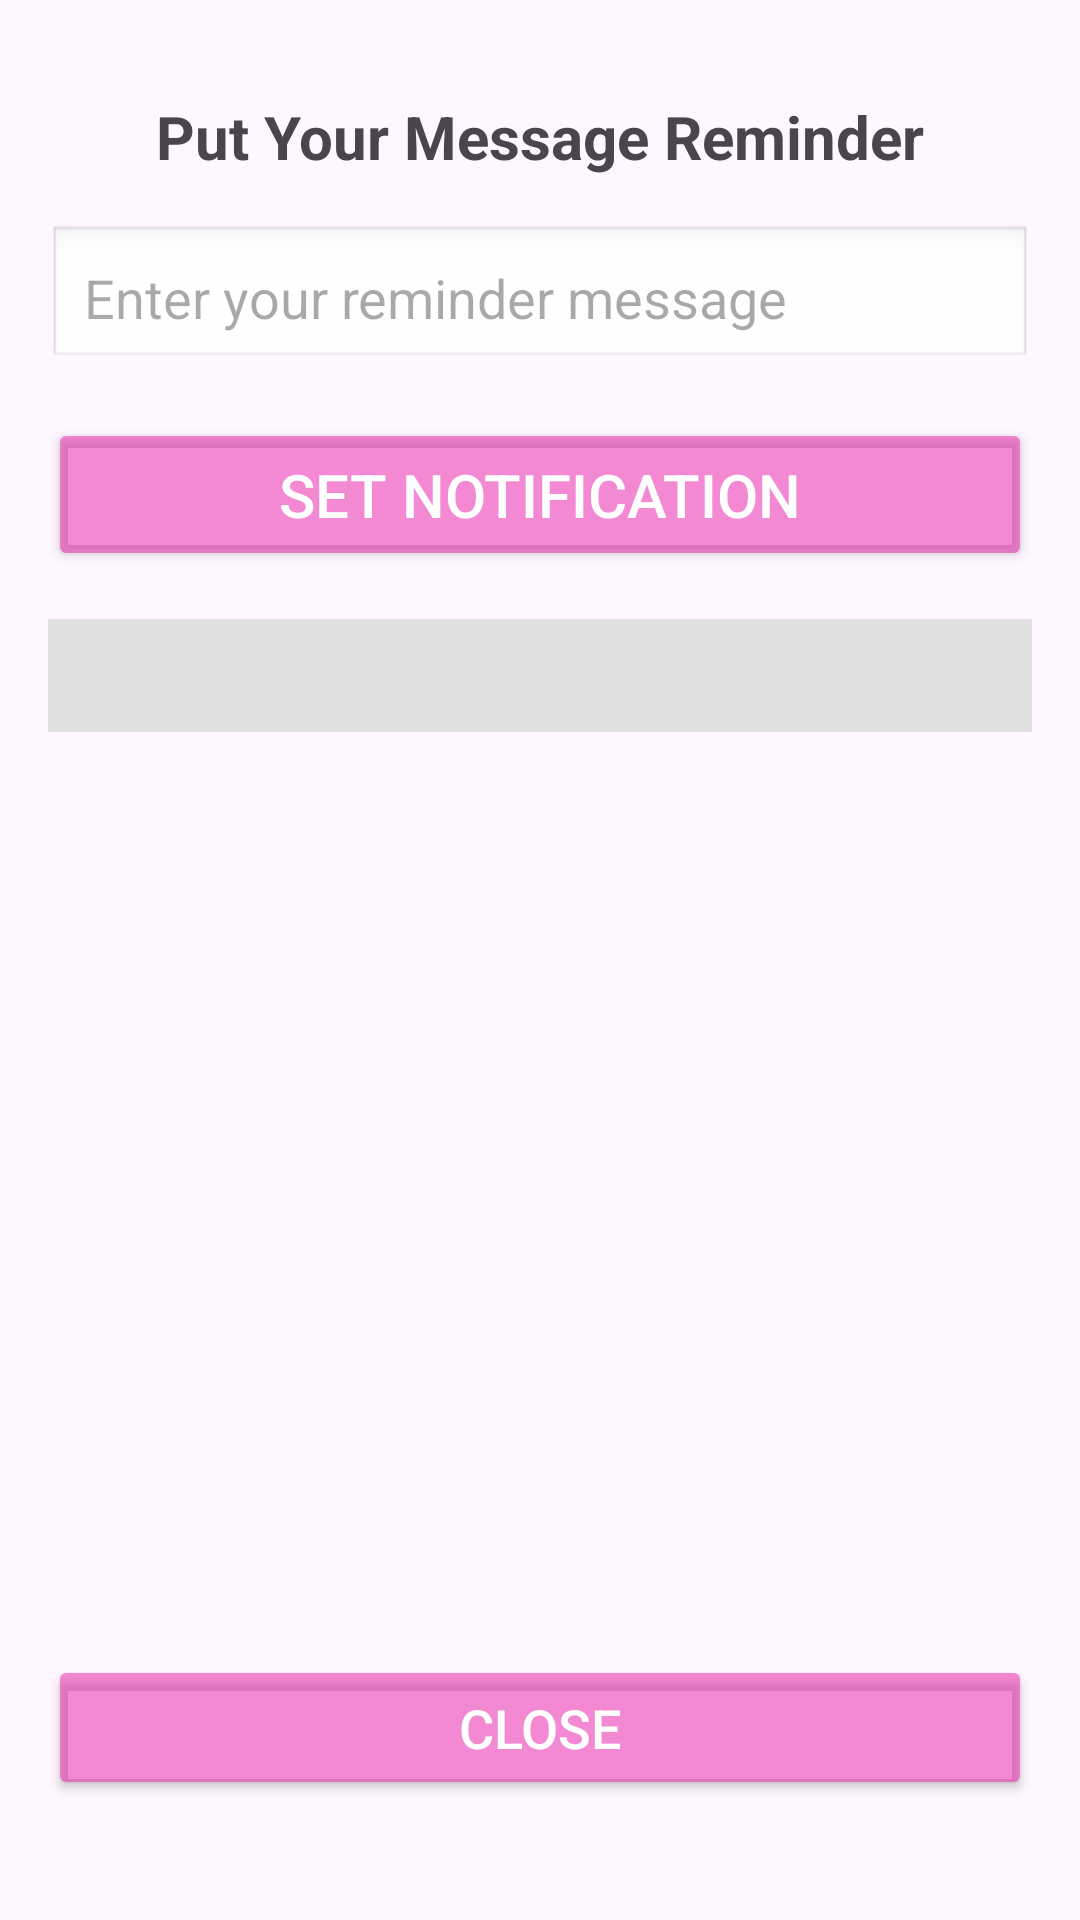

Reconstruct the res/layout file that produces this screen, plus the resources it refers to.
<!-- AndroidManifest.xml: application theme Theme.NewTripDiary -->
<!-- res/layout/activity_reminder.xml -->
<?xml version="1.0" encoding="utf-8"?>
<androidx.constraintlayout.widget.ConstraintLayout xmlns:android="http://schemas.android.com/apk/res/android"
    xmlns:app="http://schemas.android.com/apk/res-auto"
    xmlns:tools="http://schemas.android.com/tools"
    android:id="@+id/main"
    android:layout_width="match_parent"
    android:layout_height="match_parent"
    android:padding="16dp"
    tools:context=".MainActivity">

    
    <TextView
        android:id="@+id/textView"
        android:layout_width="0dp"
        android:layout_height="wrap_content"
        android:layout_marginTop="16dp"
        android:gravity="center"
        android:text="Put Your Message Reminder"
        android:textSize="20sp"
        android:textStyle="bold"
        app:layout_constraintEnd_toEndOf="parent"
        app:layout_constraintStart_toStartOf="parent"
        app:layout_constraintTop_toTopOf="parent" />

    
    <EditText
        android:id="@+id/editText"
        android:layout_width="0dp"
        android:layout_height="wrap_content"
        android:layout_marginTop="16dp"
        android:background="@android:drawable/edit_text"
        android:hint="Enter your reminder message"
        android:inputType="textPersonName"
        android:padding="12dp"
        app:layout_constraintEnd_toEndOf="parent"
        app:layout_constraintStart_toStartOf="parent"
        app:layout_constraintTop_toBottomOf="@id/textView" />

    
    <Button
        android:id="@+id/startSetDialog"
        android:layout_width="0dp"
        android:layout_height="wrap_content"
        android:layout_marginTop="16dp"
        android:backgroundTint="#81E91EA9"
        android:padding="12dp"
        android:text="SET NOTIFICATION"
        android:textColor="@android:color/white"
        android:textSize="20sp"
        app:layout_constraintEnd_toEndOf="parent"
        app:layout_constraintStart_toStartOf="parent"

        app:layout_constraintTop_toBottomOf="@id/editText" />

    
    <TextView
        android:id="@+id/alarmprompt"
        android:layout_width="0dp"
        android:layout_height="wrap_content"
        android:layout_marginTop="16dp"
        android:background="#E0E0E0"
        android:padding="8dp"
        android:textSize="16sp"
        app:layout_constraintEnd_toEndOf="parent"
        app:layout_constraintStart_toStartOf="parent"
        app:layout_constraintTop_toBottomOf="@id/startSetDialog" />

    
    <Button
        android:id="@+id/button"
        android:layout_width="0dp"
        android:layout_height="wrap_content"
        android:layout_marginBottom="24dp"
        android:backgroundTint="#81E91EA9"
        android:padding="12dp"
        android:text="CLOSE"
        android:textColor="@android:color/white"
        android:textSize="18sp"
        app:layout_constraintBottom_toBottomOf="parent"
        app:layout_constraintEnd_toEndOf="parent"
        app:layout_constraintStart_toStartOf="parent" />

</androidx.constraintlayout.widget.ConstraintLayout>
<!-- resources referenced by this layout -->
<resources>
  <style name="Theme.NewTripDiary" parent="Base.Theme.NewTripDiary" />
  <style name="Base.Theme.NewTripDiary" parent="Theme.Material3.DayNight.NoActionBar">
          
          
      </style>
</resources>
